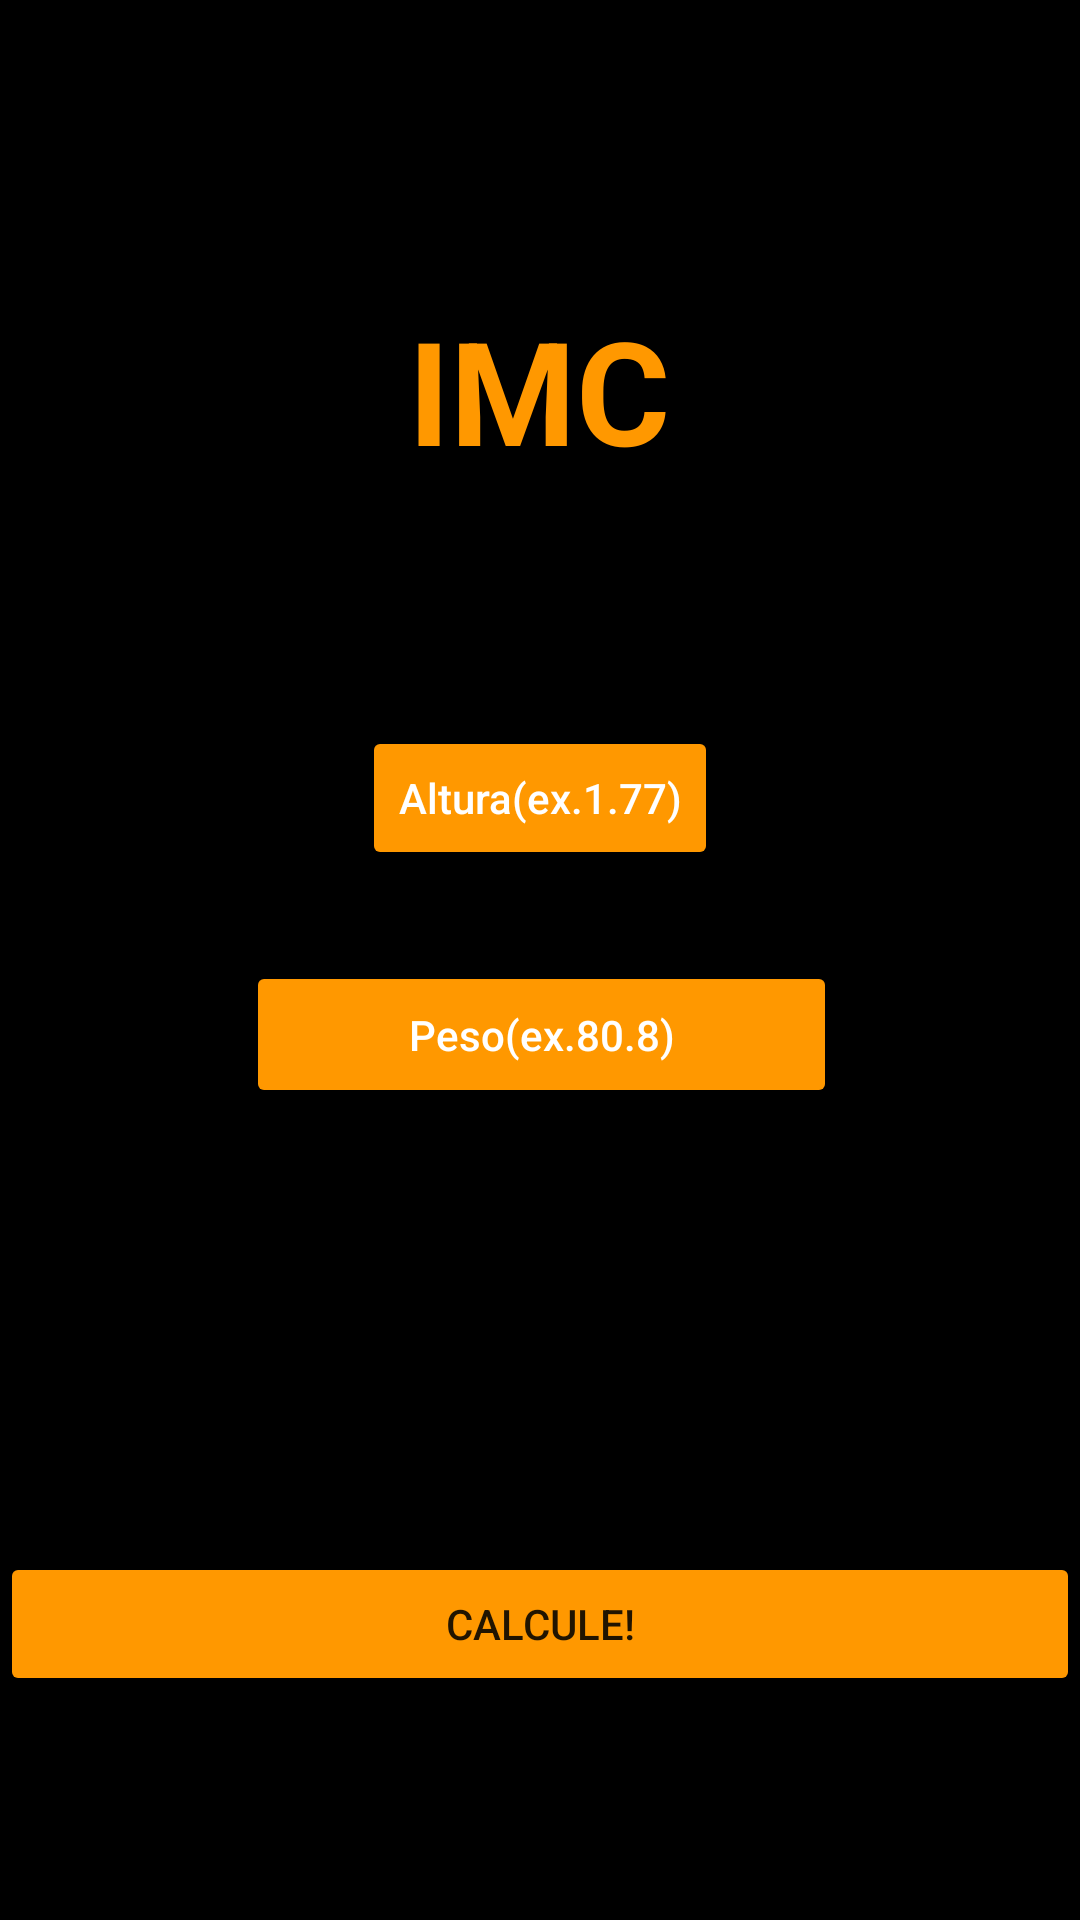

Layout XML and referenced resources for this Android screen:
<!-- AndroidManifest.xml: application theme Theme.IMC_CALCULATOR -->
<!-- res/layout/activity_main.xml -->
<?xml version="1.0" encoding="utf-8"?>
<androidx.constraintlayout.widget.ConstraintLayout
    xmlns:android="http://schemas.android.com/apk/res/android"
    xmlns:app="http://schemas.android.com/apk/res-auto"
    xmlns:tools="http://schemas.android.com/tools"
    android:layout_width="match_parent"
    android:layout_height="match_parent"
    android:gravity="center"
    android:orientation="vertical"
    android:background="@color/black"
    tools:context=".MainActivity">

    <TextView
        android:id="@+id/title"
        android:layout_width="wrap_content"
        android:layout_height="wrap_content"
        android:layout_margin="50dp"
        android:text="@string/imc"
        android:textAlignment="center"
        android:textColor="#FF9800"
        android:textSize="48sp"
        android:textStyle="bold"

        app:layout_constraintBottom_toBottomOf="parent"
        app:layout_constraintHorizontal_bias="0.498"
        app:layout_constraintLeft_toLeftOf="parent"
        app:layout_constraintRight_toRightOf="parent"
        app:layout_constraintTop_toTopOf="parent"
        app:layout_constraintVertical_bias="0.1" />

    <Button
        android:id="@+id/peso"
        android:layout_width="197dp"
        android:layout_height="49dp"
        android:backgroundTint="#FF9800"
        android:hint="@string/peso_ex_80_8"
        android:inputType="numberDecimal"
        android:textAlignment="center"
        android:textColorHint="#FFFFFF"
        app:layout_constraintBottom_toBottomOf="parent"
        app:layout_constraintHorizontal_bias="0.504"
        app:layout_constraintLeft_toLeftOf="parent"
        app:layout_constraintRight_toRightOf="parent"
        app:layout_constraintTop_toBottomOf="@+id/altura"
        app:layout_constraintVertical_bias="0.101"
        tools:ignore="TextViewEdits" />

    <Button
        android:id="@+id/altura"
        style="@style/inputStyle"
        android:layout_width="wrap_content"
        android:layout_marginBottom="24dp"
        android:hint="@string/altura_em_cm_ex_1_77"
        android:textColorHint="@color/white"
        android:backgroundTint="#FF9800"
        app:layout_constraintBottom_toBottomOf="parent"
        app:layout_constraintLeft_toLeftOf="parent"
        app:layout_constraintRight_toRightOf="parent"
        app:layout_constraintTop_toTopOf="parent"
        app:layout_constraintVertical_bias="0.426" />

    <Button
        android:id="@+id/calcular"
        android:layout_width="match_parent"
        android:layout_height="wrap_content"
        android:backgroundTint="#FF9800"
        android:text="@string/calcule"
        app:layout_constraintBottom_toBottomOf="parent"
        app:layout_constraintHorizontal_bias="0.0"
        app:layout_constraintLeft_toLeftOf="parent"
        app:layout_constraintRight_toRightOf="parent"
        app:layout_constraintTop_toTopOf="parent"
        app:layout_constraintVertical_bias="0.874" />

    <TextView
        android:id="@+id/resultadoimc"
        android:layout_width="match_parent"
        android:layout_height="110dp"
        android:layout_marginTop="8dp"
        android:text=""
        android:textAlignment="center"
        android:textColor="#FF9800"
        android:textSize="48sp"
        app:layout_constraintTop_toBottomOf="@+id/peso"
        tools:layout_editor_absoluteX="0dp" />

</androidx.constraintlayout.widget.ConstraintLayout>
<!-- resources referenced by this layout -->
<resources>
  <string name="altura_em_cm_ex_1_77">Altura(ex.1.77)</string>
  <string name="calcule">CALCULE!</string>
  <string name="imc">IMC</string>
  <string name="peso_ex_80_8">Peso(ex.80.8)</string>
  <style name="inputStyle">
          <item name="android:layout_height">wrap_content</item>
          <item name="android:textAlignment">center</item>
  
          <item name="android:inputType">numberDecimal</item>
      </style>
  <style name="Theme.IMC_CALCULATOR" parent="Theme.MaterialComponents.DayNight.DarkActionBar">
          
          <item name="colorPrimary">@color/purple_500</item>
          <item name="colorPrimaryVariant">@color/purple_700</item>
          <item name="colorOnPrimary">@color/white</item>
          
          <item name="colorSecondary">@color/teal_200</item>
          <item name="colorSecondaryVariant">@color/teal_700</item>
          <item name="colorOnSecondary">@color/black</item>
          
          <item name="android:statusBarColor" tools:targetApi="l">?attr/colorPrimaryVariant</item>
          
      </style>
  <!-- not gathered from this repository: default colours our renderer supplied (Android Studio template values) -->
  <color name="purple_500">#FF6200EE</color>
  <color name="purple_700">#FF3700B3</color>
  <color name="teal_200">#FF03DAC5</color>
  <color name="teal_700">#FF018786</color>
  <color name="black">#FF000000</color>
  <color name="white">#FFFFFFFF</color>
</resources>
